Run: headless pygame with SDL's dummy video driver; simulated clock (each Clock.tick advances the game by its frame time, no real sleeping); random seed 0; keys injected as events and as key.get_pressed() state; mouse plan: one left click at the window centre at the start of phase 2, then a move to the lower-right quarter at the start of phase 3.
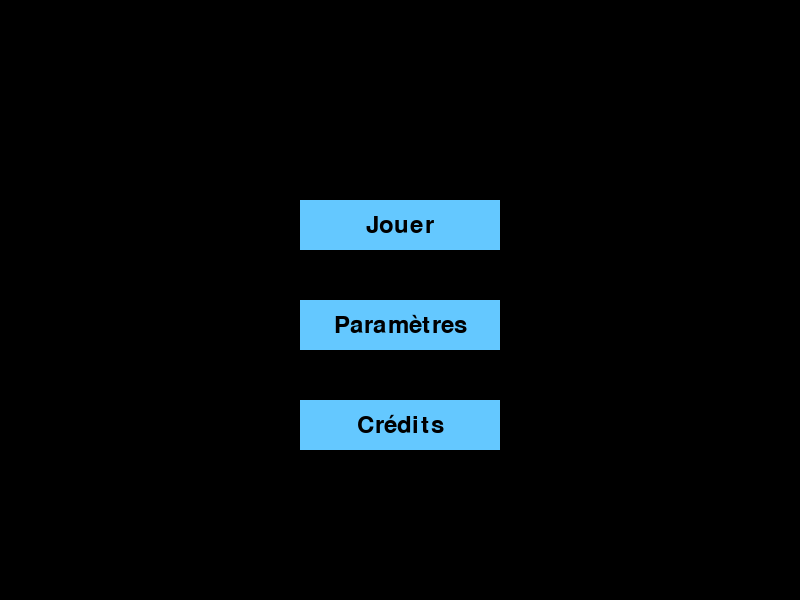
Frame 1 of 4 · flips 1–60 · no input
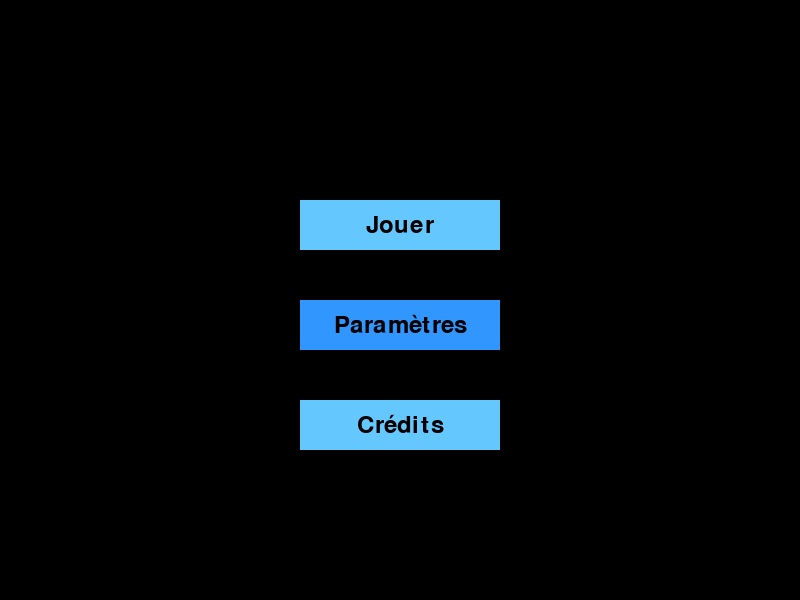
Frame 2 of 4 · flips 61–180 · clicked the window centre · tapped SPACE, RETURN · held RIGHT (→), D
Frame 3 of 4 · flips 181–300 · moved the mouse to the lower-right quarter · held DOWN (↓), S · screen same as frame 1, image omitted
Frame 4 of 4 · flips 301–420 · held LEFT (←), A, UP (↑), W · screen unchanged from frame 3, image omitted

The pygame program that drew these frames:

import pygame

# Initialisation de Pygame
pygame.init()

# Dimensions de l'écran
SCREEN_WIDTH, SCREEN_HEIGHT = 800, 600
screen = pygame.display.set_mode((SCREEN_WIDTH, SCREEN_HEIGHT))
pygame.display.set_caption("Jeu avec menu intégré")

# Couleurs
WHITE = (255, 255, 255)
BLACK = (0, 0, 0)
BLUE = (100, 200, 255)
HOVER_BLUE = (50, 150, 255)
GREEN = (0, 255, 0)

# Police
FONT = pygame.font.Font(None, 36)

# Classe pour gérer les boutons
class Button:
    def __init__(self, x, y, width, height, text, font, color, hover_color):
        self.rect = pygame.Rect(x, y, width, height)
        self.text = text
        self.font = font
        self.color = color
        self.hover_color = hover_color

    def draw(self, surface):
        mouse_pos = pygame.mouse.get_pos()
        button_color = self.hover_color if self.rect.collidepoint(mouse_pos) else self.color
        pygame.draw.rect(surface, button_color, self.rect)
        text_surface = self.font.render(self.text, True, BLACK)
        text_rect = text_surface.get_rect(center=self.rect.center)
        surface.blit(text_surface, text_rect)

    def is_clicked(self, event):
        return event.type == pygame.MOUSEBUTTONDOWN and self.rect.collidepoint(event.pos)

def afficher_menu(buttons):
    for button in buttons:
        button.draw(screen)

def afficher_parametres(slider_value, is_dragging):

    pygame.draw.rect(screen, (50, 50, 50), (100, 100, 600, 400))  # Fond du menu
    text = FONT.render("Paramètres : Déplacez le point sur la barre", True, WHITE)
    screen.blit(text, (SCREEN_WIDTH // 2 - text.get_width() // 2, 150))

    # Dessin de la barre arrondie (plus longue)
    bar_x, bar_y, bar_width, bar_height = 200, 300, 420, 20
    pygame.draw.rect(screen, WHITE, (bar_x, bar_y, bar_width, bar_height), border_radius=80)

    # Calcul de la position du point mobile
    point_x = int(bar_x + (slider_value - 70) / 80 * bar_width)
    pygame.draw.circle(screen, GREEN, (point_x, bar_y + bar_height // 2), 10)

    label_text = FONT.render("Valeur :", True, WHITE)
    screen.blit(label_text, (SCREEN_WIDTH // 2 - 75, 250))
    
    value_text = FONT.render(f"{slider_value}", True, WHITE)
    screen.blit(value_text, (SCREEN_WIDTH // 2 + 20, 250))

    drag_text = "Glissement : ON" if is_dragging else "Glissement : OFF"
    drag_surface = FONT.render(drag_text, True, WHITE)
    screen.blit(drag_surface, (SCREEN_WIDTH // 2 - drag_surface.get_width() // 2, 400))

# Fonction principale du jeu
def game_loop():
    running = True
    menu_open = False
    slider_value = 110
    is_dragging = False
    clock = pygame.time.Clock()
    buttons = [Button(SCREEN_WIDTH//2 - 100, 200, 200, 50, "Jouer", FONT, BLUE, HOVER_BLUE),
               Button(SCREEN_WIDTH//2 - 100, 300, 200, 50, "Paramètres", FONT, BLUE, HOVER_BLUE),
               Button(SCREEN_WIDTH//2 - 100, 400, 200, 50, "Crédits", FONT, BLUE, HOVER_BLUE)]
    
    buttons1 = [Button(SCREEN_WIDTH//2 - 100, 200, 200, 50, "Reprendre", FONT, BLUE, HOVER_BLUE),
               Button(SCREEN_WIDTH//2 - 100, 300, 200, 50, "Settings", FONT, BLUE, HOVER_BLUE),
               Button(SCREEN_WIDTH//2 - 100, 400, 200, 50, "Quit", FONT, BLUE, HOVER_BLUE)]
    
    current_state = "parametres"
    
    while running:
        for event in pygame.event.get():
            if event.type == pygame.QUIT:
                running = False

            if current_state == "parametres":
                for button in buttons:
                    if button.is_clicked(event):
                        if button.text == "Jouer":
                            current_state = "game"
                        elif button.text == "Paramètres":
                            current_state = "parametres"
                        elif button.text == "Crédits":
                            current_state = "credits"

        if current_state == "parametres":
            screen.fill(BLACK)
            for button in buttons:
                button.draw(screen)

        elif current_state == "game":
            screen.fill(BLUE)
            text = FONT.render("Appuyez sur Échap pour ouvrir le menu", True, WHITE)
            screen.blit(text, (SCREEN_WIDTH // 2 - text.get_width() // 2, SCREEN_HEIGHT // 2))
            if event.type == pygame.KEYDOWN and event.key == pygame.K_ESCAPE:
                current_state = "game_menu"

        elif current_state == "game_menu":
            afficher_menu(buttons1)
            for button in buttons1:
                if button.is_clicked(event):
                    if button.text == "Reprendre":
                        current_state = "game"
                    elif button.text == "Settings":
                        current_state = "settings"
                    elif button.text == "Quit":
                        current_state = "quit"

        elif current_state == "settings":
            afficher_parametres(slider_value, is_dragging)
            bar_x, bar_y, bar_width, bar_height = 200, 300, 420, 20
            if event.type == pygame.MOUSEBUTTONDOWN:
                mouse_x, mouse_y = event.pos
                if bar_x <= mouse_x <= bar_x + bar_width and bar_y <= mouse_y <= bar_y + bar_height:
                    is_dragging = True
            elif event.type == pygame.MOUSEBUTTONUP:
                is_dragging = False
            elif event.type == pygame.MOUSEMOTION and is_dragging:
                mouse_x, _ = event.pos
                slider_value = int((mouse_x - bar_x) / bar_width * 80) + 70
                slider_value = max(70, min(150, slider_value))
            
        pygame.display.flip()
        clock.tick(30)
    
    pygame.quit()

if __name__ == "__main__":
    game_loop()
